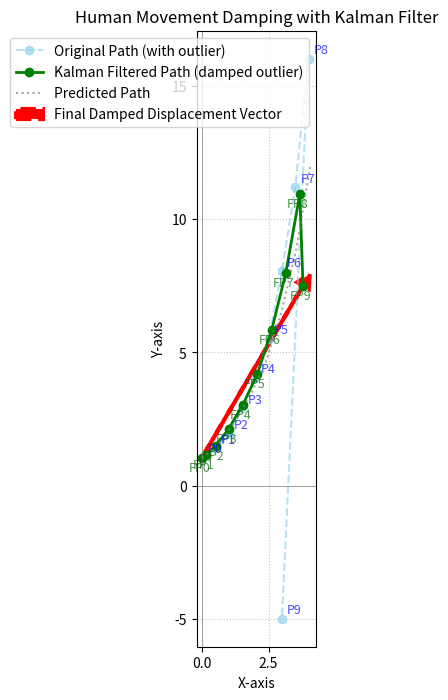

This chart was generated by the following Python code:
import numpy as np
import matplotlib.pyplot as plt

# --- 1. 칼만 필터 클래스 정의 ---
class KalmanFilter:
    def __init__(self, dt, initial_x, initial_y, initial_vx=0, initial_vy=0):
        # 1. 상태 벡터 (x, y, vx, vy)
        self.state = np.array([[initial_x], [initial_y], [initial_vx], [initial_vy]])

        # 2. 상태 전이 행렬 (F) - 다음 상태 예측 (등속도 모델)
        self.F = np.array([
            [1, 0, dt, 0],
            [0, 1, 0, dt],
            [0, 0, 1, 0],
            [0, 0, 0, 1]
        ])

        # 3. 측정 행렬 (H) - (x, y) 위치만 측정한다고 가정
        self.H = np.array([
            [1, 0, 0, 0],
            [0, 1, 0, 0]
        ])

        # 4. 프로세스 잡음 공분산 행렬 (Q) - 시스템 모델의 불확실성 (클수록 예측보다 측정에 더 의존)
        # 튜닝이 필요한 값입니다. 값이 클수록 모델의 불확실성이 크다고 보아 측정값에 더 가중치를 줍니다.
        self.Q = np.diag([0.1, 0.1, 0.01, 0.01]) # x, y, vx, vy 각각에 대한 잡음

        # 5. 측정 잡음 공분산 행렬 (R) - 센서 측정의 불확실성 (클수록 측정보다 예측에 더 의존)
        # 이 값이 클수록 튀는 측정값(아웃라이어)에 덜 민감하게 반응하여 댐핑 효과가 커집니다.
        self.R = np.diag([100.0, 100.0]) # x, y 측정값의 잡음. 튀는 점을 완화하려면 이 값을 높게 설정.

        # 6. 오차 공분산 행렬 (P) - 초기 상태 추정치의 불확실성
        self.P = np.diag([10.0, 10.0, 10.0, 10.0]) # 초기에는 불확실성이 크다고 가정

        # 7. 단위 행렬
        self.I = np.identity(self.state.shape[0])

    def predict(self):
        # 예측: x_k = F * x_{k-1}
        self.state = np.dot(self.F, self.state)
        # 오차 공분산 예측: P_k = F * P_{k-1} * F_T + Q
        self.P = np.dot(np.dot(self.F, self.P), self.F.T) + self.Q
        return self.state[0:2].flatten() # 예측된 (x, y) 반환

    def update(self, measurement):
        # 측정치 업데이트
        # 칼만 이득 계산: K = P_k * H_T * (H * P_k * H_T + R)^-1
        S = np.dot(np.dot(self.H, self.P), self.H.T) + self.R
        K = np.dot(np.dot(self.P, self.H.T), np.linalg.inv(S))

        # 상태 업데이트: x_k = x_k + K * (z_k - H * x_k)
        y_residual = measurement.reshape(-1, 1) - np.dot(self.H, self.state)
        self.state = self.state + np.dot(K, y_residual)

        # 오차 공분산 업데이트: P_k = (I - K * H) * P_k
        self.P = np.dot((self.I - np.dot(K, self.H)), self.P)
        return self.state[0:2].flatten() # 업데이트된 (x, y) 반환

# --- 2. 궤적 생성 및 필터링 적용 함수 ---
def run_kalman_filter_and_plot(original_points, dt=1.0):
    """
    원본 점 데이터에 칼만 필터를 적용하고 결과를 시각화합니다.
    """
    # 칼만 필터 초기화
    initial_x, initial_y = original_points[0]
    kf = KalmanFilter(dt, initial_x, initial_y)

    filtered_points = []
    predicted_points = []

    for i, point in enumerate(original_points):
        # 예측 단계
        predicted_state = kf.predict()
        predicted_points.append(predicted_state)

        # 업데이트 단계 (현재 측정값 사용)
        measurement = np.array(point)
        updated_state = kf.update(measurement)
        filtered_points.append(updated_state)

    # 필터링된 경로의 첫 점과 마지막 점을 사용하여 변위 벡터 계산
    final_displacement_vector = filtered_points[-1] - filtered_points[0]

    # --- 시각화 ---
    fig, ax = plt.subplots(figsize=(10, 8))

    # 1. 원본 점 그리기 (파란색 점선)
    original_np = np.array(original_points)
    ax.plot(original_np[:, 0], original_np[:, 1], 'o--', color='skyblue', alpha=0.6,
            label='Original Path (with outlier)')
    for i, (x, y) in enumerate(original_points):
        ax.text(x + 0.2, y + 0.2, f'P{i}', fontsize=9, color='blue', alpha=0.7)

    # 2. 칼만 필터링된 점 그리기 (녹색 실선)
    filtered_np = np.array(filtered_points)
    ax.plot(filtered_np[:, 0], filtered_np[:, 1], 'o-', color='green', linewidth=2,
            label='Kalman Filtered Path (damped outlier)')
    for i, (x, y) in enumerate(filtered_np):
         ax.text(x - 0.5, y - 0.5, f'FP{i}', fontsize=9, color='darkgreen', alpha=0.7) # 필터링된 점 라벨링

    # 3. 예측된 점 그리기 (선택 사항, 회색 점선)
    predicted_np = np.array(predicted_points)
    ax.plot(predicted_np[:, 0], predicted_np[:, 1], ':', color='gray', alpha=0.7,
            label='Predicted Path')


    # 4. 최종 변위 벡터 그리기 (빨간색 점선)
    start_point_vec = filtered_np[0]
    ax.arrow(start_point_vec[0], start_point_vec[1],
             final_displacement_vector[0], final_displacement_vector[1],
             head_width=0.5, head_length=0.5, fc='red', ec='red', linewidth=3,
             label='Final Damped Displacement Vector', linestyle='--')

    # 플롯 설정
    ax.set_title('Human Movement Damping with Kalman Filter')
    ax.set_xlabel('X-axis')
    ax.set_ylabel('Y-axis')
    ax.axhline(0, color='grey', linewidth=0.5)
    ax.axvline(0, color='grey', linewidth=0.5)
    ax.grid(True, linestyle=':', alpha=0.7)
    ax.legend()
    ax.set_aspect('equal', adjustable='box')
    plt.show()

# --- 예시: 지수 곡선 + 마지막 점 튀게 ---
original_points_exp_outlier = [
    [0.00, 1.05],   # P0
    [0.50, 1.40],   # P1
    [1.00, 1.95],   # P2
    [1.50, 2.90],   # P3
    [2.00, 4.05],   # P4
    [2.50, 5.50],   # P5
    [3.00, 8.05],   # P6
    [3.50, 11.20],  # P7
    [4.00, 16.03],  # P8 (지수적으로 증가하는 추세)
    [3.00, -5.00]   # P9 (마지막 점: 규칙성을 확연히 깨고 튀는 위치)
]

# 칼만 필터 실행
run_kalman_filter_and_plot(original_points_exp_outlier, dt=1.0)